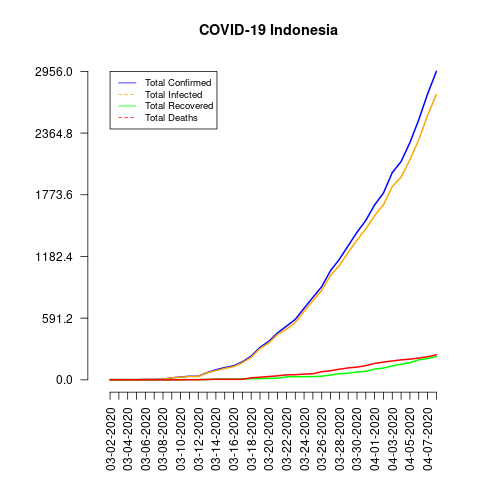

The table this chart was drawn from, first rows:
date, total_confirmed, total_deaths, total_recovered, total_infected, mortality_rate, recovery_rate, daily_growth_rate
03-02-2020, 2, 0, 0, 2, 0.0, 0.0, 0
03-03-2020, 2, 0, 0, 2, 0.0, 0.0, 0.0
03-04-2020, 2, 0, 0, 2, 0.0, 0.0, 0.0
03-05-2020, 2, 0, 0, 2, 0.0, 0.0, 0.0
03-06-2020, 4, 0, 0, 4, 0.0, 0.0, 1.0
03-07-2020, 4, 0, 0, 4, 0.0, 0.0, 0.0
03-08-2020, 6, 0, 0, 6, 0.0, 0.0, 0.5
03-09-2020, 19, 0, 0, 19, 0.0, 0.0, 2.167
03-10-2020, 27, 0, 2, 25, 0.0, 7.41, 0.4211
03-11-2020, 34, 1, 2, 32, 2.94, 5.88, 0.2593
03-12-2020, 34, 1, 2, 32, 2.94, 5.88, 0.0
03-13-2020, 69, 4, 2, 67, 5.8, 2.9, 1.029
03-14-2020, 96, 5, 8, 88, 5.21, 8.33, 0.3913
03-15-2020, 117, 5, 8, 109, 4.27, 6.84, 0.2188
03-16-2020, 134, 5, 8, 126, 3.73, 5.97, 0.1453
03-17-2020, 172, 5, 8, 164, 2.91, 4.65, 0.2836
03-18-2020, 227, 19, 11, 216, 8.37, 4.85, 0.3198
03-19-2020, 311, 25, 11, 300, 8.04, 3.54, 0.37
03-20-2020, 369, 32, 15, 354, 8.67, 4.07, 0.1865
03-21-2020, 450, 38, 15, 435, 8.44, 3.33, 0.2195
03-22-2020, 514, 48, 29, 485, 9.34, 5.64, 0.1422
03-23-2020, 579, 49, 30, 549, 8.46, 5.18, 0.1265
03-24-2020, 686, 55, 30, 656, 8.02, 4.37, 0.1848
03-25-2020, 790, 58, 31, 759, 7.34, 3.92, 0.1516
03-26-2020, 893, 78, 35, 858, 8.73, 3.92, 0.1304
03-27-2020, 1046, 87, 46, 1000, 8.32, 4.4, 0.1713
03-28-2020, 1155, 102, 59, 1096, 8.83, 5.11, 0.1042
03-29-2020, 1285, 114, 64, 1221, 8.87, 4.98, 0.1126
03-30-2020, 1414, 122, 75, 1339, 8.63, 5.3, 0.1004
03-31-2020, 1528, 136, 81, 1447, 8.9, 5.3, 0.08062
04-01-2020, 1677, 157, 103, 1574, 9.36, 6.14, 0.09751
04-02-2020, 1790, 170, 112, 1678, 9.5, 6.26, 0.06738
04-03-2020, 1986, 181, 134, 1852, 9.11, 6.75, 0.1095
04-04-2020, 2092, 191, 150, 1942, 9.13, 7.17, 0.05337
04-05-2020, 2273, 198, 164, 2109, 8.71, 7.22, 0.08652
04-06-2020, 2491, 209, 192, 2299, 8.39, 7.71, 0.09591
04-07-2020, 2738, 221, 204, 2534, 8.07, 7.45, 0.09916
04-08-2020, 2956, 240, 222, 2734, 8.12, 7.51, 0.07962
